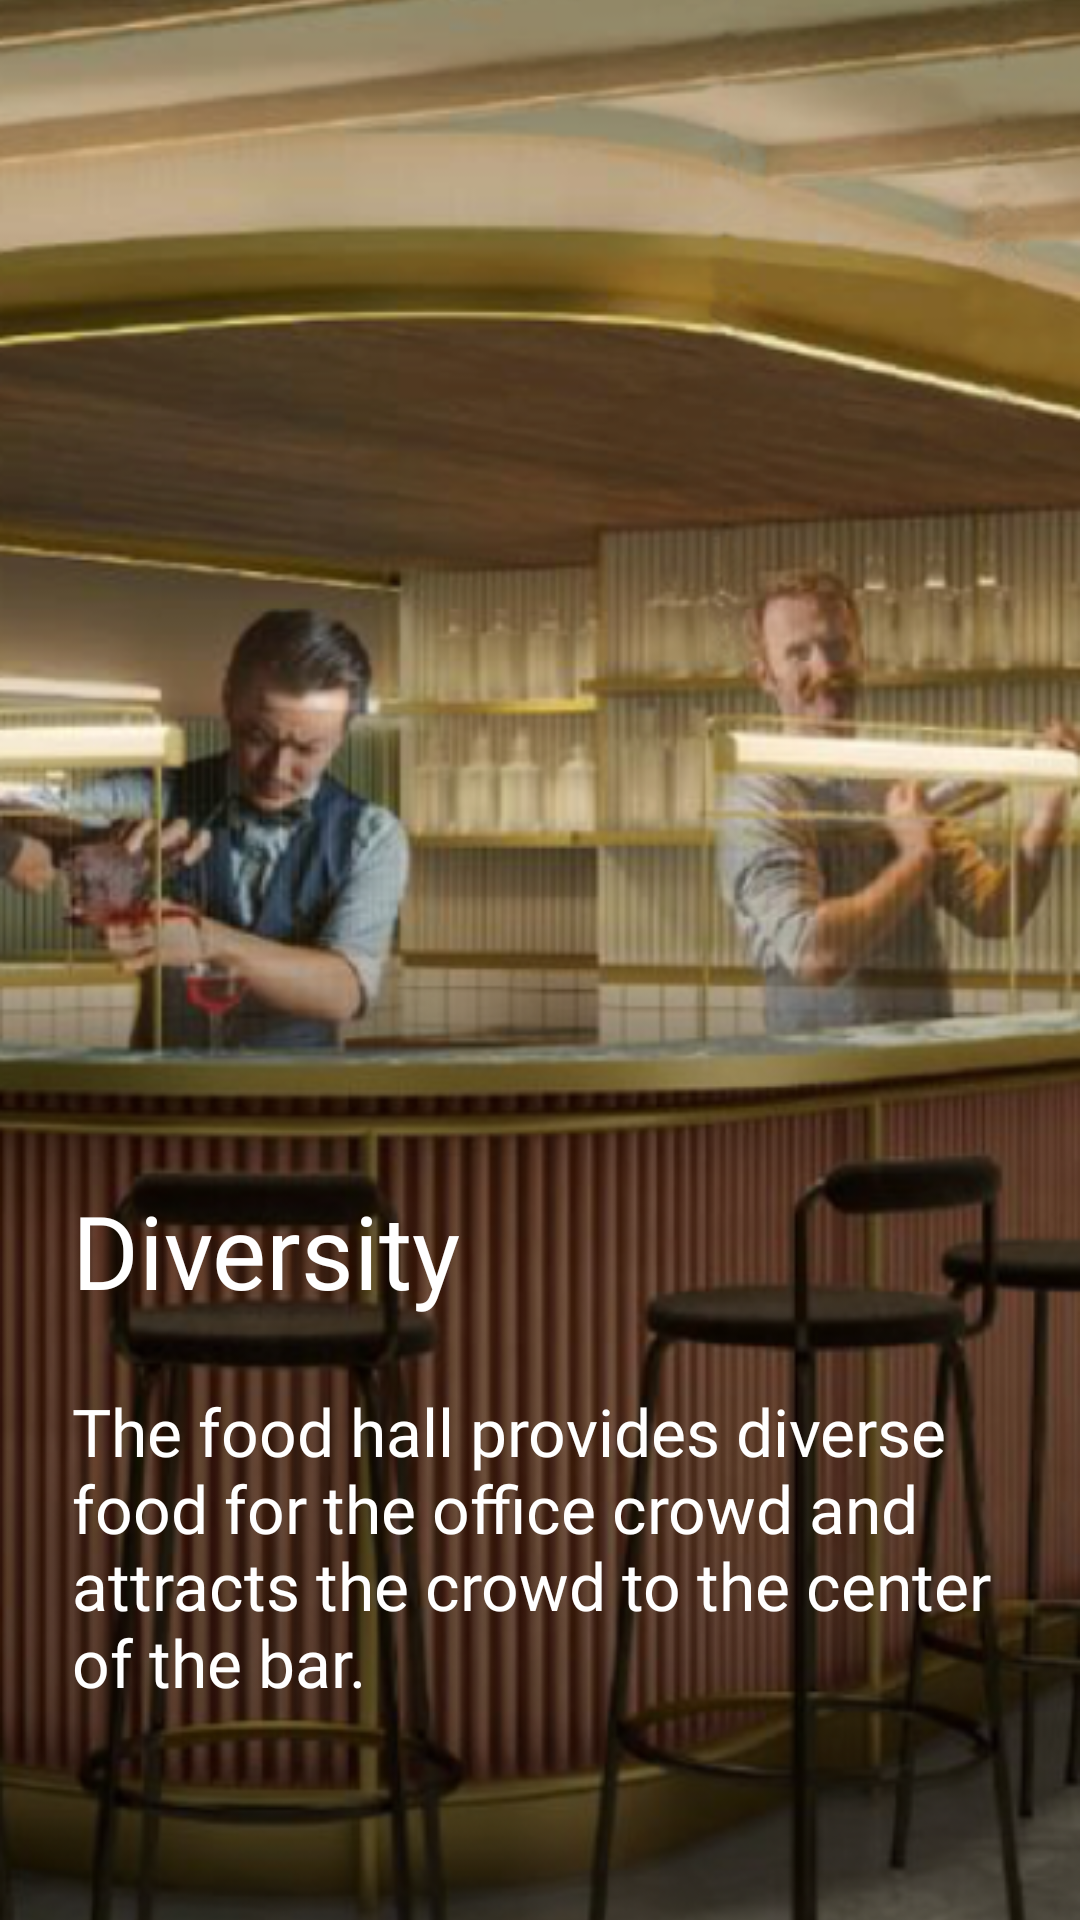

Here is an Android app screen rendered from its layout file. Give the layout XML and the strings, colors and styles it references.
<!-- AndroidManifest.xml: application theme Theme.Marketplace -->
<!-- res/layout/fragment_onboarding_diversity.xml -->
<?xml version="1.0" encoding="utf-8"?>
<RelativeLayout xmlns:android="http://schemas.android.com/apk/res/android"
    xmlns:tools="http://schemas.android.com/tools"
    android:layout_width="match_parent"
    android:layout_height="match_parent"
    tools:context=".onboarding.OnBoardingPageFragment">

    <ImageView
        android:id="@+id/ivOnBoarding"
        android:layout_width="match_parent"
        android:layout_height="match_parent"
        android:scaleType="centerCrop"
        android:src="@drawable/onboarding_diversity" />


    <LinearLayout
        android:layout_width="match_parent"
        android:layout_height="match_parent"
        android:orientation="vertical">

        <LinearLayout
            android:layout_width="match_parent"
            android:layout_height="0dp"
            android:layout_weight="5" />

        <LinearLayout
            android:layout_width="match_parent"
            android:layout_height="0dp"
            android:layout_margin="24dp"
            android:layout_weight="3"
            android:orientation="vertical">

            <RelativeLayout
                android:layout_width="match_parent"
                android:layout_height="match_parent">

                <TextView
                    android:id="@+id/tvTitle"
                    android:layout_width="wrap_content"
                    android:layout_height="wrap_content"
                    android:layout_alignParentStart="true"
                    android:fontFamily="@font/font_sf_pro_bold"
                    android:text="@string/OnBoardingDiversityTitle"
                    android:textColor="@color/white"
                    android:textSize="34sp" />


                <TextView
                    android:id="@+id/tvInfo"
                    android:layout_width="wrap_content"
                    android:layout_height="wrap_content"
                    android:layout_below="@+id/tvTitle"
                    android:layout_marginTop="23dp"
                    android:layout_marginBottom="32dp"
                    android:fontFamily="@font/font_sf_pro_regular"
                    android:text="@string/OnBoardingDiversityInfo"
                    android:textColor="@color/white"
                    android:textSize="22sp" />


            </RelativeLayout>

        </LinearLayout>

    </LinearLayout>

</RelativeLayout>
<!-- resources referenced by this layout -->
<resources>
  <color name="white">#FFFFFFFF</color>
  <!-- drawable onboarding_diversity: png bitmap (drawable, 386306 bytes) -->
  <string name="OnBoardingDiversityInfo">The food hall provides diverse food for the office crowd and attracts the crowd to the center of the bar.</string>
  <string name="OnBoardingDiversityTitle">Diversity</string>
  <style name="Theme.Marketplace" parent="Theme.MaterialComponents.DayNight.NoActionBar">
          
          <item name="colorPrimary">@color/purple_500</item>
          <item name="colorPrimaryVariant">@color/upper_toolbar</item>
          <item name="colorOnPrimary">@color/white</item>
          
          <item name="colorSecondary">@color/teal_200</item>
          <item name="colorSecondaryVariant">@color/teal_700</item>
          <item name="colorOnSecondary">@color/black</item>
          
          <item name="android:statusBarColor" tools:targetApi="l">?attr/colorPrimaryVariant</item>
          
      </style>
  <color name="purple_500">#FF6200EE</color>
  <color name="upper_toolbar">#4C95FF</color>
  <color name="teal_200">#FF03DAC5</color>
  <color name="teal_700">#FF018786</color>
  <color name="black">#FF000000</color>
</resources>
